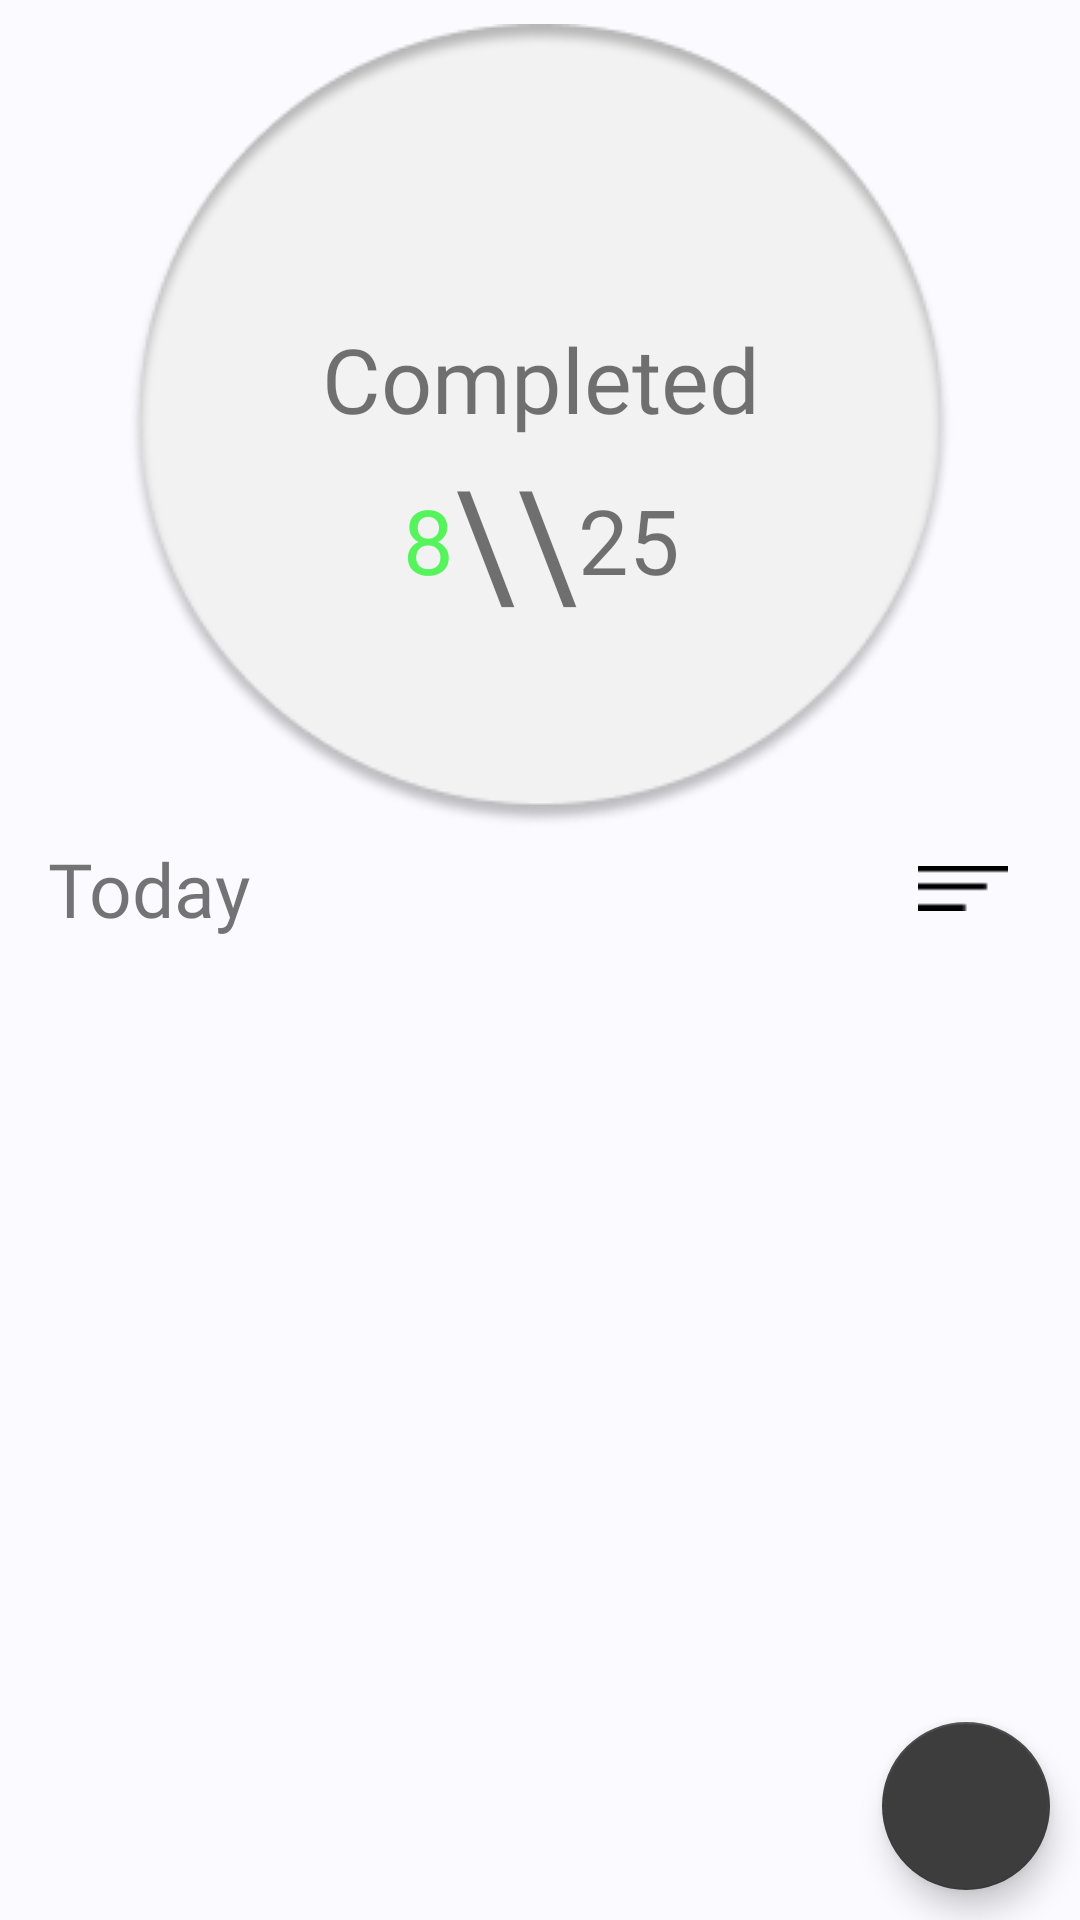

Reconstruct the res/layout file that produces this screen, plus the resources it refers to.
<!-- AndroidManifest.xml: application theme Theme.Template -->
<!-- res/layout/frag_home.xml -->
<?xml version="1.0" encoding="utf-8"?>
<androidx.coordinatorlayout.widget.CoordinatorLayout xmlns:android="http://schemas.android.com/apk/res/android"
    xmlns:app="http://schemas.android.com/apk/res-auto"
    android:layout_width="match_parent"
    android:layout_height="match_parent"
    android:background="#FAFAFF">

    <androidx.appcompat.widget.LinearLayoutCompat xmlns:android="http://schemas.android.com/apk/res/android"
        xmlns:app="http://schemas.android.com/apk/res-auto"
        android:layout_width="match_parent"
        android:layout_height="match_parent"
        android:layout_margin="8dp"
        android:orientation="vertical">


        <include
            android:id="@+id/header"
            layout="@layout/head_progressmeter" />

        <androidx.constraintlayout.widget.ConstraintLayout
            android:layout_width="match_parent"
            android:layout_height="wrap_content"
            android:orientation="horizontal">

            <androidx.appcompat.widget.AppCompatTextView
                android:layout_width="wrap_content"
                android:layout_height="wrap_content"
                android:layout_marginStart="8dp"
                android:fontFamily="@font/roboto_slab"
                android:gravity="start"
                android:text="Today"
                android:textSize="25sp"
                app:layout_constraintBottom_toBottomOf="parent"
                app:layout_constraintStart_toStartOf="parent"
                app:layout_constraintTop_toTopOf="parent" />

            <ImageView
                android:id="@+id/imageView2"
                android:layout_width="wrap_content"
                android:layout_height="40dp"
                android:layout_gravity="end"
                android:layout_marginEnd="16dp"
                android:gravity="end"
                app:layout_constraintBottom_toBottomOf="parent"
                app:layout_constraintEnd_toEndOf="parent"
                app:layout_constraintTop_toTopOf="parent"
                app:srcCompat="@drawable/ic_filter" />
        </androidx.constraintlayout.widget.ConstraintLayout>


        <androidx.recyclerview.widget.RecyclerView
            android:id="@+id/list"
            android:layout_width="match_parent"
            android:layout_height="wrap_content" />


    </androidx.appcompat.widget.LinearLayoutCompat>

    <com.google.android.material.floatingactionbutton.FloatingActionButton
        android:id="@+id/addButton"
        android:layout_width="match_parent"
        android:layout_height="wrap_content"
        android:layout_gravity="bottom|end"

        android:layout_margin="10dp"
        android:src="@drawable/ic_baseline_add_24"
        app:backgroundTint="#3D3D3D"
        app:fabSize="auto"
        app:maxImageSize="45dp"
        app:tint="@android:color/white" />
</androidx.coordinatorlayout.widget.CoordinatorLayout>
<!-- res/layout/head_progressmeter.xml (included above) -->
<?xml version="1.0" encoding="utf-8"?>
<androidx.constraintlayout.widget.ConstraintLayout xmlns:android="http://schemas.android.com/apk/res/android"
    xmlns:app="http://schemas.android.com/apk/res-auto"
  android:animateLayoutChanges="true"
    android:layout_width="match_parent"
    android:layout_height="wrap_content">

    <ImageView
        android:id="@+id/imageView"
        android:layout_width="wrap_content"
        android:layout_height="wrap_content"
        app:layout_constraintEnd_toEndOf="parent"
        app:layout_constraintStart_toStartOf="parent"
        app:layout_constraintTop_toTopOf="parent"
        app:srcCompat="@drawable/bg_head" />

    <TextView
        android:id="@+id/Completed"
        android:layout_width="wrap_content"
        android:layout_height="wrap_content"
        android:layout_marginBottom="32dp"
        android:fontFamily="@font/roboto_mono"
        android:text="Completed"
        android:textSize="30sp"
        app:layout_constraintBottom_toBottomOf="@+id/imageView"
        app:layout_constraintEnd_toEndOf="@+id/imageView"
        app:layout_constraintStart_toStartOf="@+id/imageView"
        app:layout_constraintTop_toTopOf="@+id/imageView" />

    <TextView
        android:id="@+id/achieved"
        android:layout_width="wrap_content"
        android:layout_height="wrap_content"
        android:fontFamily="@font/roboto_mono"
        android:text="8"
        android:textColor="#56F45C"
        android:textSize="30sp"
        app:layout_constraintBottom_toBottomOf="@+id/slash"
        app:layout_constraintEnd_toStartOf="@+id/slash"
        app:layout_constraintHorizontal_chainStyle="packed"
        app:layout_constraintStart_toStartOf="@+id/Completed"
        app:layout_constraintTop_toTopOf="@+id/slash" />

    <TextView
        android:id="@+id/slash"
        android:layout_width="wrap_content"
        android:layout_height="wrap_content"
        android:fontFamily="@font/roboto_mono"
        android:minWidth="10dp"
        android:text="\\"
        android:textSize="50sp"
        app:layout_constraintEnd_toStartOf="@+id/totalcount"
        app:layout_constraintHorizontal_bias="0.5"
        app:layout_constraintStart_toEndOf="@+id/achieved"
        app:layout_constraintTop_toBottomOf="@+id/Completed" />

    <TextView
        android:id="@+id/totalcount"
        android:layout_width="wrap_content"
        android:layout_height="wrap_content"
        android:fontFamily="@font/roboto_mono"
        android:text="25"
        android:textSize="30sp"
        app:layout_constraintBottom_toBottomOf="@+id/slash"
        app:layout_constraintEnd_toEndOf="@+id/Completed"
        app:layout_constraintStart_toEndOf="@+id/slash"
        app:layout_constraintTop_toTopOf="@+id/slash" />
</androidx.constraintlayout.widget.ConstraintLayout>
<!-- resources referenced by this layout -->
<resources>
  <!-- drawable bg_head: png bitmap (drawable, 13650 bytes) -->
  <!-- drawable ic_filter: png bitmap (drawable, 161 bytes) -->
  <style name="Theme.Template" parent="Theme.MaterialComponents.DayNight.NoActionBar">
          
          <item name="colorPrimary">@color/purple_500</item>
          <item name="colorPrimaryVariant">@color/purple_700</item>
          <item name="colorOnPrimary">@color/white</item>
          
          <item name="colorSecondary">@color/teal_200</item>
          <item name="colorSecondaryVariant">@color/teal_700</item>
          <item name="colorOnSecondary">@color/black</item>
          
          
      </style>
  <color name="purple_500">#FF6200EE</color>
  <color name="purple_700">#FF3700B3</color>
  <color name="white">#FFFFFFFF</color>
  <color name="teal_200">#FF03DAC5</color>
  <color name="teal_700">#FF018786</color>
  <color name="black">#000000</color>
</resources>
